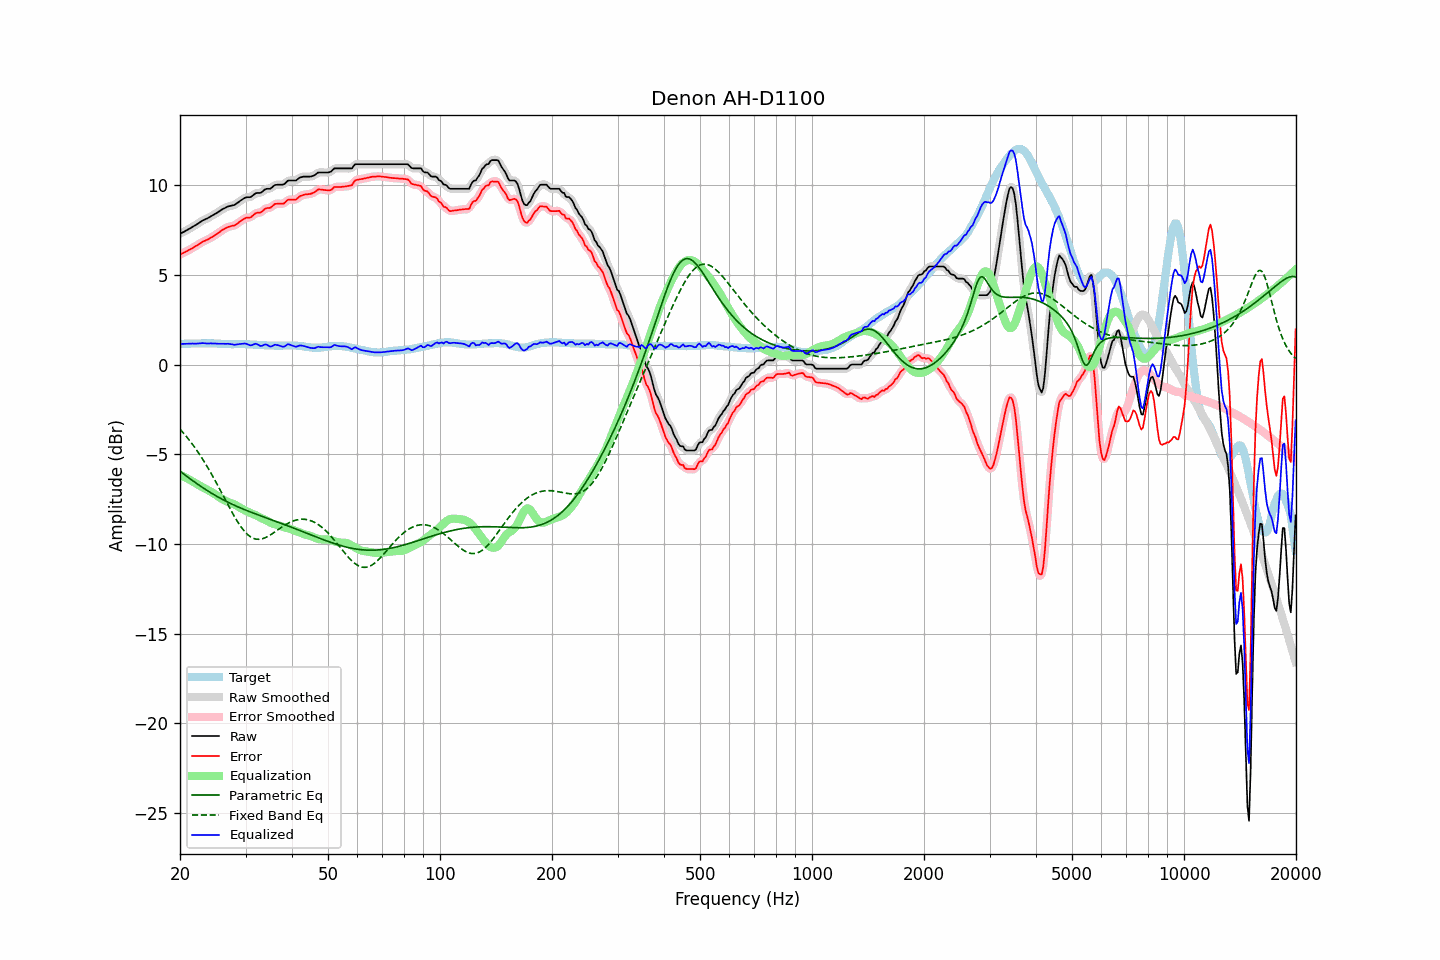

The data file committed next to this chart (first rows):
frequency, raw, error, smoothed, error_smoothed, equalization, parametric_eq, fixed_band_eq, equalized_raw, equalized_smoothed, target
20.00, 7.30, 6.14, 7.30, 6.14, -6.14, -5.95, -3.60, 1.15, 1.16, 1.16
20.20, 7.35, 6.19, 7.34, 6.18, -6.18, -6.01, -3.70, 1.16, 1.16, 1.16
20.40, 7.39, 6.23, 7.39, 6.23, -6.23, -6.08, -3.80, 1.16, 1.16, 1.16
20.61, 7.44, 6.27, 7.44, 6.27, -6.27, -6.15, -3.90, 1.16, 1.16, 1.17
20.81, 7.49, 6.32, 7.49, 6.32, -6.32, -6.22, -4.01, 1.17, 1.17, 1.17
21.02, 7.54, 6.37, 7.54, 6.37, -6.37, -6.28, -4.12, 1.17, 1.17, 1.17
21.23, 7.59, 6.42, 7.59, 6.42, -6.42, -6.35, -4.23, 1.17, 1.17, 1.17
21.44, 7.64, 6.46, 7.64, 6.47, -6.47, -6.41, -4.35, 1.17, 1.17, 1.18
21.66, 7.70, 6.52, 7.69, 6.52, -6.52, -6.48, -4.47, 1.18, 1.17, 1.18
21.87, 7.75, 6.57, 7.75, 6.57, -6.57, -6.54, -4.59, 1.18, 1.17, 1.18
22.09, 7.80, 6.62, 7.80, 6.62, -6.63, -6.60, -4.72, 1.17, 1.17, 1.18
22.31, 7.86, 6.67, 7.86, 6.68, -6.68, -6.67, -4.85, 1.18, 1.18, 1.19
22.54, 7.92, 6.74, 7.92, 6.73, -6.73, -6.73, -4.98, 1.18, 1.18, 1.18
22.76, 7.98, 6.79, 7.98, 6.79, -6.78, -6.79, -5.12, 1.19, 1.19, 1.19
22.99, 8.04, 6.85, 8.03, 6.85, -6.83, -6.85, -5.26, 1.20, 1.20, 1.19
23.22, 8.08, 6.89, 8.08, 6.89, -6.88, -6.91, -5.40, 1.19, 1.19, 1.19
23.45, 8.12, 6.93, 8.12, 6.93, -6.93, -6.97, -5.55, 1.19, 1.19, 1.19
23.69, 8.16, 6.97, 8.16, 6.97, -6.98, -7.02, -5.70, 1.18, 1.18, 1.19
23.92, 8.21, 7.01, 8.21, 7.02, -7.02, -7.08, -5.85, 1.18, 1.18, 1.20
24.16, 8.26, 7.07, 8.25, 7.06, -7.07, -7.13, -6.00, 1.19, 1.18, 1.19
24.40, 8.31, 7.12, 8.31, 7.12, -7.12, -7.19, -6.16, 1.18, 1.18, 1.19
24.65, 8.36, 7.17, 8.36, 7.18, -7.18, -7.24, -6.32, 1.18, 1.18, 1.19
24.89, 8.42, 7.24, 8.41, 7.23, -7.24, -7.29, -6.49, 1.18, 1.18, 1.18
25.14, 8.47, 7.29, 8.47, 7.29, -7.30, -7.35, -6.65, 1.17, 1.17, 1.18
25.39, 8.53, 7.36, 8.53, 7.36, -7.36, -7.40, -6.82, 1.17, 1.17, 1.17
25.65, 8.59, 7.42, 8.59, 7.42, -7.42, -7.45, -6.99, 1.16, 1.16, 1.17
25.91, 8.65, 7.49, 8.64, 7.48, -7.48, -7.49, -7.16, 1.16, 1.16, 1.16
26.16, 8.70, 7.54, 8.69, 7.54, -7.54, -7.54, -7.33, 1.16, 1.16, 1.16
26.43, 8.74, 7.59, 8.74, 7.59, -7.58, -7.59, -7.50, 1.15, 1.16, 1.15
26.69, 8.79, 7.64, 8.78, 7.64, -7.62, -7.63, -7.67, 1.16, 1.16, 1.15
26.96, 8.83, 7.68, 8.82, 7.67, -7.66, -7.68, -7.84, 1.17, 1.16, 1.15
27.23, 8.85, 7.70, 8.85, 7.71, -7.69, -7.72, -8.01, 1.15, 1.16, 1.15
27.50, 8.87, 7.73, 8.86, 7.72, -7.73, -7.76, -8.17, 1.14, 1.14, 1.14
27.77, 8.89, 7.75, 8.89, 7.74, -7.76, -7.81, -8.33, 1.12, 1.12, 1.14
28.05, 8.91, 7.76, 8.92, 7.78, -7.80, -7.85, -8.49, 1.10, 1.12, 1.15
28.33, 8.98, 7.83, 8.97, 7.83, -7.85, -7.89, -8.64, 1.13, 1.12, 1.15
28.62, 9.04, 7.89, 9.04, 7.89, -7.90, -7.93, -8.78, 1.13, 1.13, 1.15
28.90, 9.11, 7.96, 9.10, 7.96, -7.96, -7.97, -8.92, 1.15, 1.15, 1.15
29.19, 9.17, 8.02, 9.17, 8.02, -8.01, -8.00, -9.05, 1.16, 1.16, 1.15
29.48, 9.23, 8.08, 9.23, 8.08, -8.06, -8.04, -9.17, 1.17, 1.17, 1.15
29.78, 9.29, 8.14, 9.28, 8.14, -8.11, -8.08, -9.28, 1.18, 1.18, 1.15
30.08, 9.33, 8.19, 9.32, 8.18, -8.15, -8.11, -9.38, 1.17, 1.17, 1.14
30.38, 9.34, 8.20, 9.33, 8.19, -8.20, -8.15, -9.47, 1.14, 1.13, 1.14
30.68, 9.34, 8.20, 9.34, 8.21, -8.24, -8.19, -9.54, 1.10, 1.10, 1.14
30.99, 9.35, 8.22, 9.36, 8.23, -8.28, -8.22, -9.61, 1.07, 1.09, 1.13
31.30, 9.42, 8.29, 9.42, 8.29, -8.31, -8.26, -9.66, 1.10, 1.10, 1.13
31.61, 9.49, 8.37, 9.48, 8.36, -8.35, -8.29, -9.69, 1.14, 1.14, 1.12
31.93, 9.56, 8.44, 9.54, 8.43, -8.39, -8.32, -9.72, 1.17, 1.15, 1.12
32.24, 9.58, 8.47, 9.57, 8.46, -8.43, -8.36, -9.73, 1.14, 1.13, 1.11
32.57, 9.58, 8.48, 9.58, 8.48, -8.49, -8.39, -9.74, 1.09, 1.09, 1.10
32.89, 9.58, 8.48, 9.59, 8.50, -8.53, -8.42, -9.73, 1.04, 1.06, 1.10
33.22, 9.63, 8.53, 9.64, 8.55, -8.57, -8.46, -9.71, 1.05, 1.06, 1.10
33.55, 9.71, 8.62, 9.70, 8.61, -8.61, -8.49, -9.68, 1.10, 1.09, 1.09
33.89, 9.78, 8.70, 9.76, 8.68, -8.65, -8.52, -9.65, 1.13, 1.11, 1.08
34.23, 9.81, 8.73, 9.79, 8.72, -8.69, -8.55, -9.61, 1.11, 1.10, 1.08
34.57, 9.81, 8.74, 9.81, 8.74, -8.75, -8.59, -9.56, 1.06, 1.06, 1.07
34.92, 9.81, 8.74, 9.83, 8.76, -8.80, -8.62, -9.51, 1.01, 1.03, 1.07
35.27, 9.87, 8.80, 9.87, 8.81, -8.84, -8.65, -9.45, 1.02, 1.03, 1.07
35.62, 9.95, 8.88, 9.94, 8.88, -8.88, -8.69, -9.39, 1.07, 1.06, 1.07
35.97, 10.02, 8.96, 10.00, 8.94, -8.90, -8.72, -9.33, 1.11, 1.10, 1.06
... 635 more rows
